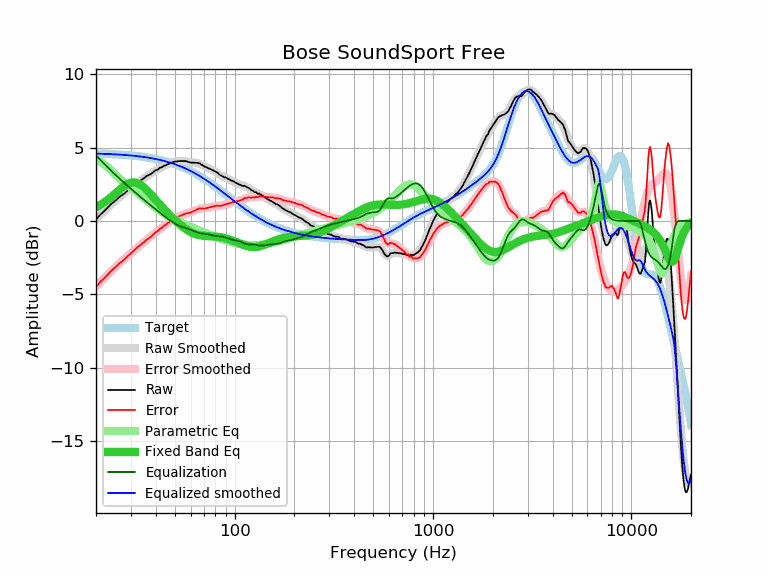

The file beside this chart, header and first rows:
frequency, raw, error, smoothed, error_smoothed, equalization, parametric_eq, equalized_raw, equalized_smoothed, target
20, 0.09, -4.49, 0.12, -4.47, 4.47, 0.93, 4.56, 4.59, 4.59
21, 0.42, -4.16, 0.40, -4.18, 4.18, 1.09, 4.60, 4.58, 4.58
22, 0.67, -3.90, 0.67, -3.90, 3.90, 1.27, 4.57, 4.57, 4.57
23, 0.94, -3.62, 0.92, -3.64, 3.64, 1.46, 4.58, 4.56, 4.56
24, 1.19, -3.35, 1.16, -3.39, 3.39, 1.66, 4.58, 4.55, 4.55
25, 1.37, -3.16, 1.38, -3.16, 3.16, 1.87, 4.53, 4.54, 4.54
26, 1.59, -2.93, 1.58, -2.94, 2.94, 2.07, 4.54, 4.52, 4.52
27, 1.75, -2.75, 1.77, -2.74, 2.74, 2.25, 4.50, 4.51, 4.51
28, 1.90, -2.59, 1.94, -2.55, 2.55, 2.41, 4.45, 4.49, 4.49
29, 2.10, -2.37, 2.11, -2.37, 2.37, 2.53, 4.47, 4.48, 4.48
30, 2.25, -2.20, 2.27, -2.19, 2.19, 2.60, 4.45, 4.46, 4.46
31, 2.42, -2.02, 2.41, -2.03, 2.03, 2.62, 4.45, 4.44, 4.44
32, 2.57, -1.85, 2.55, -1.87, 1.87, 2.60, 4.44, 4.42, 4.42
33, 2.69, -1.70, 2.69, -1.71, 1.71, 2.52, 4.41, 4.40, 4.40
34, 2.80, -1.57, 2.81, -1.56, 1.56, 2.41, 4.37, 4.38, 4.38
35, 2.92, -1.43, 2.93, -1.42, 1.42, 2.27, 4.35, 4.35, 4.35
36, 3.06, -1.26, 3.04, -1.29, 1.29, 2.11, 4.35, 4.33, 4.33
37, 3.13, -1.17, 3.15, -1.16, 1.16, 1.95, 4.29, 4.30, 4.30
38, 3.21, -1.06, 3.25, -1.03, 1.03, 1.77, 4.24, 4.28, 4.28
39, 3.34, -0.90, 3.34, -0.91, 0.91, 1.60, 4.25, 4.25, 4.25
40, 3.45, -0.76, 3.43, -0.79, 0.79, 1.43, 4.24, 4.22, 4.22
41, 3.49, -0.69, 3.52, -0.67, 0.67, 1.27, 4.16, 4.19, 4.19
42, 3.63, -0.52, 3.60, -0.56, 0.56, 1.11, 4.19, 4.16, 4.16
43, 3.65, -0.47, 3.68, -0.45, 0.45, 0.96, 4.10, 4.12, 4.12
44, 3.76, -0.33, 3.75, -0.34, 0.34, 0.81, 4.11, 4.09, 4.09
45, 3.79, -0.26, 3.81, -0.24, 0.24, 0.67, 4.04, 4.05, 4.05
46, 3.87, -0.14, 3.87, -0.15, 0.15, 0.54, 4.02, 4.02, 4.02
47, 3.91, -0.07, 3.92, -0.06, 0.06, 0.41, 3.97, 3.98, 3.98
48, 3.97, 0.03, 3.97, 0.03, -0.03, 0.29, 3.95, 3.94, 3.94
49, 4.01, 0.11, 4.00, 0.10, -0.10, 0.17, 3.91, 3.90, 3.90
50, 4.05, 0.19, 4.03, 0.17, -0.17, 0.06, 3.88, 3.86, 3.86
51, 4.04, 0.22, 4.06, 0.24, -0.24, -0.04, 3.81, 3.82, 3.82
52, 4.07, 0.30, 4.07, 0.29, -0.29, -0.15, 3.78, 3.78, 3.78
53, 4.07, 0.34, 4.08, 0.34, -0.34, -0.24, 3.73, 3.73, 3.73
54, 4.07, 0.38, 4.08, 0.39, -0.39, -0.33, 3.68, 3.69, 3.69
55, 4.07, 0.43, 4.07, 0.43, -0.43, -0.42, 3.64, 3.64, 3.64
56, 4.07, 0.48, 4.06, 0.47, -0.47, -0.50, 3.61, 3.60, 3.60
57, 4.07, 0.52, 4.05, 0.50, -0.50, -0.57, 3.57, 3.55, 3.55
58, 4.03, 0.53, 4.03, 0.53, -0.53, -0.64, 3.50, 3.50, 3.50
59, 4.00, 0.55, 4.02, 0.57, -0.57, -0.70, 3.44, 3.45, 3.45
60, 3.97, 0.57, 4.01, 0.60, -0.60, -0.75, 3.37, 3.40, 3.40
61, 3.97, 0.62, 3.99, 0.64, -0.64, -0.80, 3.33, 3.35, 3.35
62, 3.97, 0.67, 3.98, 0.68, -0.68, -0.84, 3.30, 3.30, 3.30
63, 3.96, 0.71, 3.97, 0.72, -0.72, -0.88, 3.25, 3.25, 3.25
64, 3.96, 0.76, 3.95, 0.75, -0.75, -0.91, 3.21, 3.20, 3.20
65, 3.95, 0.81, 3.93, 0.78, -0.78, -0.94, 3.17, 3.15, 3.15
66, 3.93, 0.84, 3.91, 0.81, -0.81, -0.96, 3.12, 3.10, 3.10
67, 3.91, 0.87, 3.87, 0.83, -0.83, -0.98, 3.08, 3.04, 3.04
68, 3.82, 0.83, 3.84, 0.85, -0.85, -0.99, 2.98, 2.99, 2.99
69, 3.79, 0.86, 3.79, 0.86, -0.86, -1.00, 2.94, 2.94, 2.94
70, 3.72, 0.84, 3.75, 0.87, -0.87, -1.01, 2.86, 2.88, 2.88
71, 3.68, 0.86, 3.70, 0.87, -0.87, -1.02, 2.81, 2.83, 2.83
72, 3.65, 0.88, 3.66, 0.89, -0.89, -1.02, 2.77, 2.77, 2.77
73, 3.61, 0.89, 3.62, 0.90, -0.90, -1.03, 2.72, 2.72, 2.72
74, 3.58, 0.92, 3.58, 0.92, -0.92, -1.03, 2.67, 2.67, 2.67
75, 3.54, 0.93, 3.55, 0.93, -0.93, -1.04, 2.61, 2.61, 2.61
76, 3.51, 0.96, 3.51, 0.95, -0.95, -1.04, 2.56, 2.56, 2.56
77, 3.47, 0.97, 3.48, 0.97, -0.97, -1.04, 2.50, 2.50, 2.50
78, 3.44, 0.99, 3.44, 0.99, -0.99, -1.05, 2.45, 2.45, 2.45
79, 3.40, 1.01, 3.40, 1.00, -1.00, -1.05, 2.40, 2.40, 2.40
... 553 more rows
